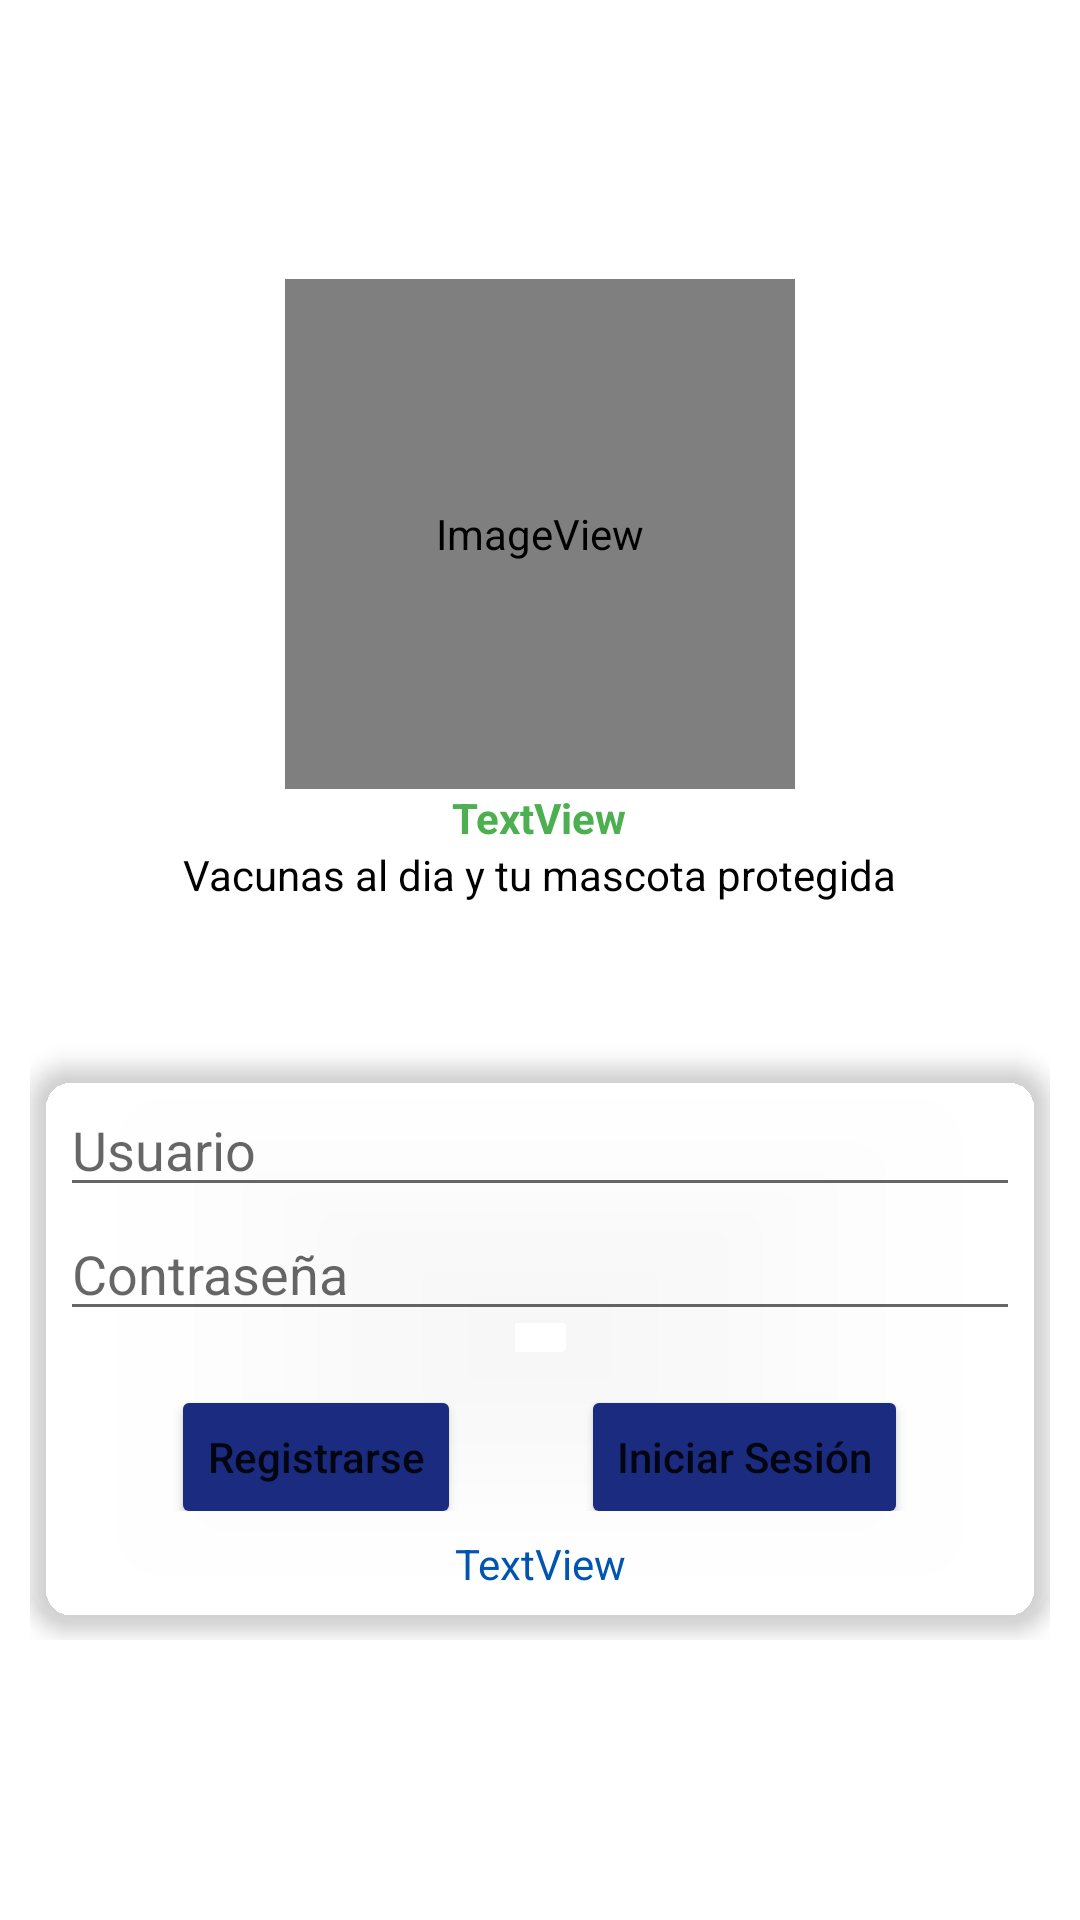

Android layout source for this screen:
<!-- AndroidManifest.xml: application theme Theme.HolaMundo -->
<!-- res/layout/activity_login.xml -->
<?xml version="1.0" encoding="utf-8"?>
<LinearLayout xmlns:android="http://schemas.android.com/apk/res/android"
    xmlns:app="http://schemas.android.com/apk/res-auto"
    xmlns:tools="http://schemas.android.com/tools"
    android:layout_width="match_parent"
    android:layout_height="match_parent"
    android:gravity="center"
    android:orientation="vertical"
    tools:context=".LoginActivity">

    <LinearLayout
        android:layout_width="match_parent"
        android:layout_height="wrap_content"
        android:layout_margin="10dp"
        android:gravity="center"
        android:orientation="vertical">

        <ImageView
            android:id="@+id/imageView"
            android:layout_width="170dp"
            android:layout_height="170dp"
            app:srcCompat="@mipmap/ic_iconoproyecto1" />

        <TextView
            android:id="@+id/textView"
            android:layout_width="wrap_content"
            android:layout_height="wrap_content"
            android:text="TextView"
            android:textStyle="bold"
            android:textColor="#4CAF50" />

        <TextView
            android:id="@+id/textView5"
            android:layout_width="wrap_content"
            android:layout_height="wrap_content"
            android:text="Vacunas al dia y tu mascota protegida"
            android:textColor="#000000" />

        <TextView
            android:id="@+id/textView4"
            android:layout_width="match_parent"
            android:layout_height="50dp" />

        <androidx.cardview.widget.CardView
            android:layout_width="match_parent"
            android:layout_height="match_parent"
            android:layout_marginBottom="6dp"
            app:cardBackgroundColor="#12F8F4F4"
            app:cardCornerRadius="15dp"
            app:cardElevation="4dp">

            <LinearLayout
                android:layout_width="match_parent"
                android:layout_height="match_parent"
                android:gravity="center"
                android:orientation="vertical"
                android:padding="10dp">

                <EditText
                    android:id="@+id/editTextTextPersonName"
                    android:layout_width="match_parent"
                    android:layout_height="wrap_content"
                    android:drawableLeft="@drawable/ic_user"
                    android:ems="10"
                    android:hint="Usuario"
                    android:inputType="textPersonName" />

                <EditText
                    android:id="@+id/editTextTextPassword"
                    android:layout_width="match_parent"
                    android:layout_height="wrap_content"
                    android:drawableLeft="@drawable/ic_pass"
                    android:ems="10"
                    android:hint="Contraseña"
                    android:inputType="textPassword" />

                <TableRow
                    android:layout_width="match_parent"
                    android:layout_height="match_parent"
                    android:gravity="center">

                    <Button
                        android:id="@+id/button5"
                        android:layout_width="wrap_content"
                        android:layout_height="wrap_content"
                        android:layout_marginTop="12dp"
                        android:layout_marginEnd="40dp"
                        android:backgroundTint="#1A2B80"
                        android:onClick="registrarse"
                        android:text="Registrarse"
                        android:textAllCaps="false" />

                    <Button
                        android:id="@+id/button6"
                        android:layout_width="wrap_content"
                        android:layout_height="wrap_content"
                        android:layout_marginTop="12dp"
                        android:backgroundTint="#1A2B80"
                        android:onClick="iniciarSesion"
                        android:text="Iniciar Sesión"
                        android:textAllCaps="false" />

                </TableRow>

                <TextView
                    android:id="@+id/textView3"
                    android:layout_width="match_parent"
                    android:layout_height="wrap_content"
                    android:layout_marginTop="8dp"
                    android:text="TextView"
                    android:textAlignment="center"
                    android:textAllCaps="false"
                    android:textColor="@color/blue4"
                    android:textColorLink="#03A9F4" />
            </LinearLayout>
        </androidx.cardview.widget.CardView>

    </LinearLayout>
</LinearLayout>
<!-- resources referenced by this layout -->
<resources>
  <color name="blue4">#0055b3</color>
  <!-- mipmap ic_iconoproyecto1 (mipmap-anydpi-v26) -->
  <?xml version="1.0" encoding="utf-8"?>
  <adaptive-icon xmlns:android="http://schemas.android.com/apk/res/android">
      <background android:drawable="@color/ic_iconoproyecto1_background"/>
      <foreground android:drawable="@mipmap/ic_iconoproyecto1_foreground"/>
  </adaptive-icon>
  <style name="Theme.HolaMundo" parent="Theme.MaterialComponents.DayNight.DarkActionBar">
          
          <item name="colorPrimary">@color/blue4</item>
          <item name="colorPrimaryVariant">@color/black</item>
          <item name="colorOnPrimary">@color/white</item>
          
          <item name="colorSecondary">@color/teal_200</item>
          <item name="colorSecondaryVariant">@color/teal_700</item>
          <item name="colorOnSecondary">@color/black</item>
          
          <item name="android:statusBarColor" tools:targetApi="l">?attr/colorPrimaryVariant</item>
          
      </style>
  <color name="black">#FF000000</color>
  <color name="white">#FFFFFFFF</color>
  <color name="teal_200">#FF03DAC5</color>
  <color name="teal_700">#FF018786</color>
</resources>
